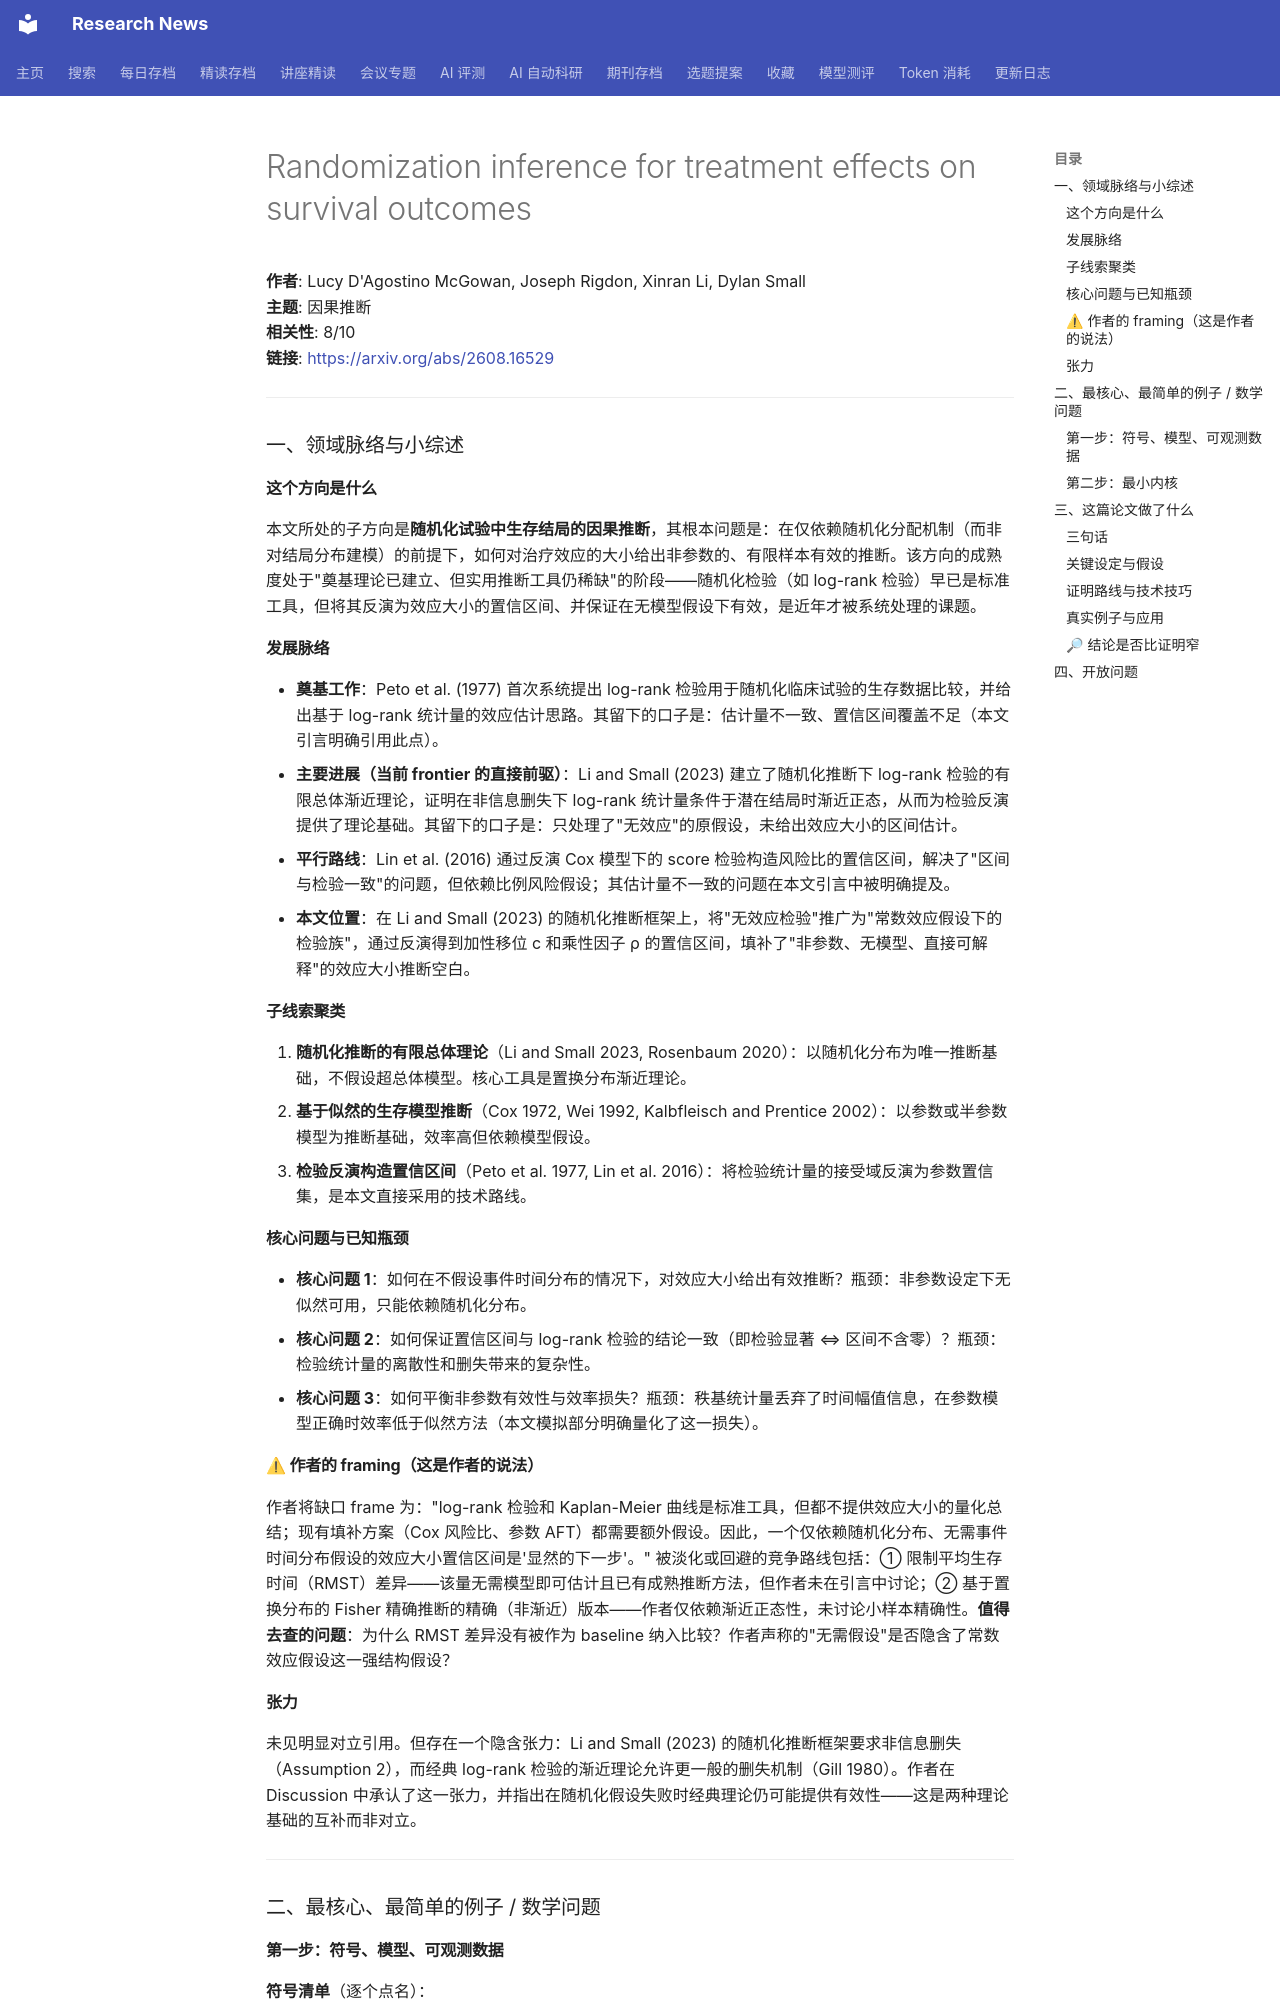

repository: cxy0714/research-news · page: deep_reads/2026-08-17-2608.16529/index.html · generator: mkdocs

# Randomization inference for treatment effects on survival outcomes

**作者**: Lucy D'Agostino McGowan, Joseph Rigdon, Xinran Li, Dylan Small  
**主题**: 因果推断  
**相关性**: 8/10  
**链接**: <https://arxiv.org/abs/2608.16529>

---

### 一、领域脉络与小综述

#### 这个方向是什么

本文所处的子方向是**随机化试验中生存结局的因果推断**，其根本问题是：在仅依赖随机化分配机制（而非对结局分布建模）的前提下，如何对治疗效应的大小给出非参数的、有限样本有效的推断。该方向的成熟度处于"奠基理论已建立、但实用推断工具仍稀缺"的阶段——随机化检验（如 log-rank 检验）早已是标准工具，但将其反演为效应大小的置信区间、并保证在无模型假设下有效，是近年才被系统处理的课题。

#### 发展脉络

- **奠基工作**：Peto et al. (1977) 首次系统提出 log-rank 检验用于随机化临床试验的生存数据比较，并给出基于 log-rank 统计量的效应估计思路。其留下的口子是：估计量不一致、置信区间覆盖不足（本文引言明确引用此点）。
- **主要进展（当前 frontier 的直接前驱）**：Li and Small (2023) 建立了随机化推断下 log-rank 检验的有限总体渐近理论，证明在非信息删失下 log-rank 统计量条件于潜在结局时渐近正态，从而为检验反演提供了理论基础。其留下的口子是：只处理了"无效应"的原假设，未给出效应大小的区间估计。
- **平行路线**：Lin et al. (2016) 通过反演 Cox 模型下的 score 检验构造风险比的置信区间，解决了"区间与检验一致"的问题，但依赖比例风险假设；其估计量不一致的问题在本文引言中被明确提及。
- **本文位置**：在 Li and Small (2023) 的随机化推断框架上，将"无效应检验"推广为"常数效应假设下的检验族"，通过反演得到加性移位 c 和乘性因子 ρ 的置信区间，填补了"非参数、无模型、直接可解释"的效应大小推断空白。

#### 子线索聚类

1. **随机化推断的有限总体理论**（Li and Small 2023, Rosenbaum 2020）：以随机化分布为唯一推断基础，不假设超总体模型。核心工具是置换分布渐近理论。
2. **基于似然的生存模型推断**（Cox 1972, Wei 1992, Kalbfleisch and Prentice 2002）：以参数或半参数模型为推断基础，效率高但依赖模型假设。
3. **检验反演构造置信区间**（Peto et al. 1977, Lin et al. 2016）：将检验统计量的接受域反演为参数置信集，是本文直接采用的技术路线。

#### 核心问题与已知瓶颈

- **核心问题 1**：如何在不假设事件时间分布的情况下，对效应大小给出有效推断？瓶颈：非参数设定下无似然可用，只能依赖随机化分布。
- **核心问题 2**：如何保证置信区间与 log-rank 检验的结论一致（即检验显著 ⇔ 区间不含零）？瓶颈：检验统计量的离散性和删失带来的复杂性。
- **核心问题 3**：如何平衡非参数有效性与效率损失？瓶颈：秩基统计量丢弃了时间幅值信息，在参数模型正确时效率低于似然方法（本文模拟部分明确量化了这一损失）。

#### ⚠ 作者的 framing（这是作者的说法）

作者将缺口 frame 为："log-rank 检验和 Kaplan-Meier 曲线是标准工具，但都不提供效应大小的量化总结；现有填补方案（Cox 风险比、参数 AFT）都需要额外假设。因此，一个仅依赖随机化分布、无需事件时间分布假设的效应大小置信区间是'显然的下一步'。" 被淡化或回避的竞争路线包括：① 限制平均生存时间（RMST）差异——该量无需模型即可估计且已有成熟推断方法，但作者未在引言中讨论；② 基于置换分布的 Fisher 精确推断的精确（非渐近）版本——作者仅依赖渐近正态性，未讨论小样本精确性。**值得去查的问题**：为什么 RMST 差异没有被作为 baseline 纳入比较？作者声称的"无需假设"是否隐含了常数效应假设这一强结构假设？

#### 张力

未见明显对立引用。但存在一个隐含张力：Li and Small (2023) 的随机化推断框架要求非信息删失（Assumption 2），而经典 log-rank 检验的渐近理论允许更一般的删失机制（Gill 1980）。作者在 Discussion 中承认了这一张力，并指出在随机化假设失败时经典理论仍可能提供有效性——这是两种理论基础的互补而非对立。

---

### 二、最核心、最简单的例子 / 数学问题
